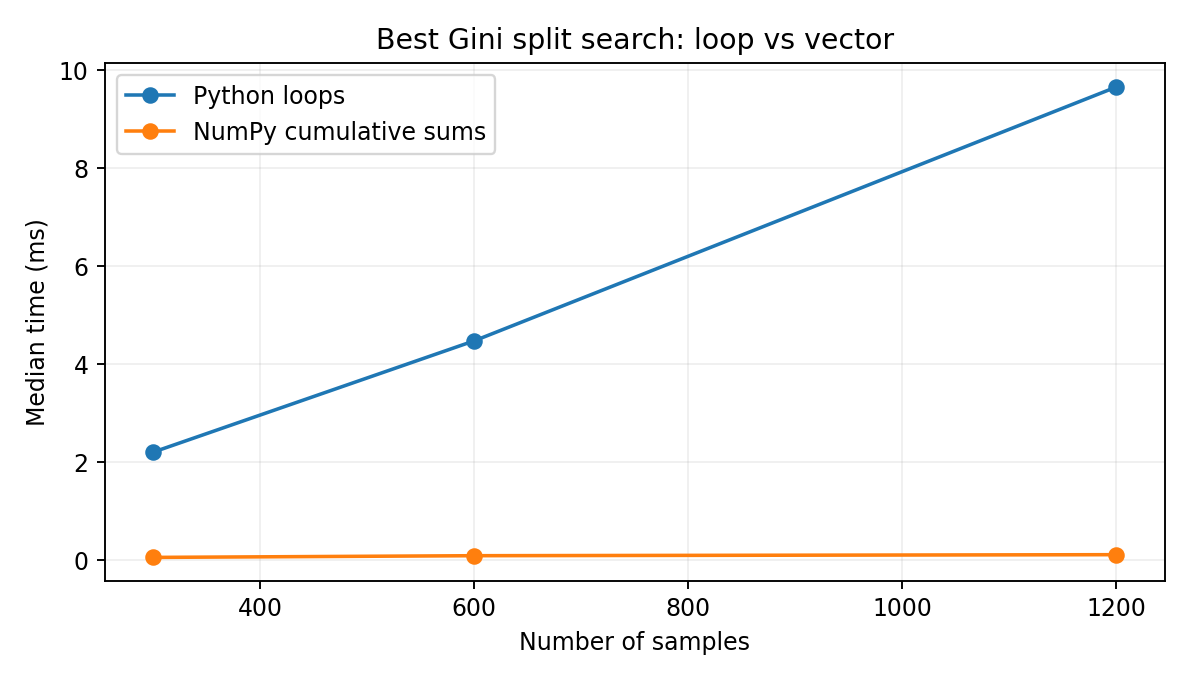

Data behind this chart, as committed beside it:
samples, loop_seconds, vector_seconds, speedup, best_gain
300, 0.002208, 5.7609999998931016e-05, 38.33, 0.4994
600, 0.004481, 9.239000002025932e-05, 48.5, 0.4997
1200, 0.009662, 0.0001132, 85.37, 0.4988
